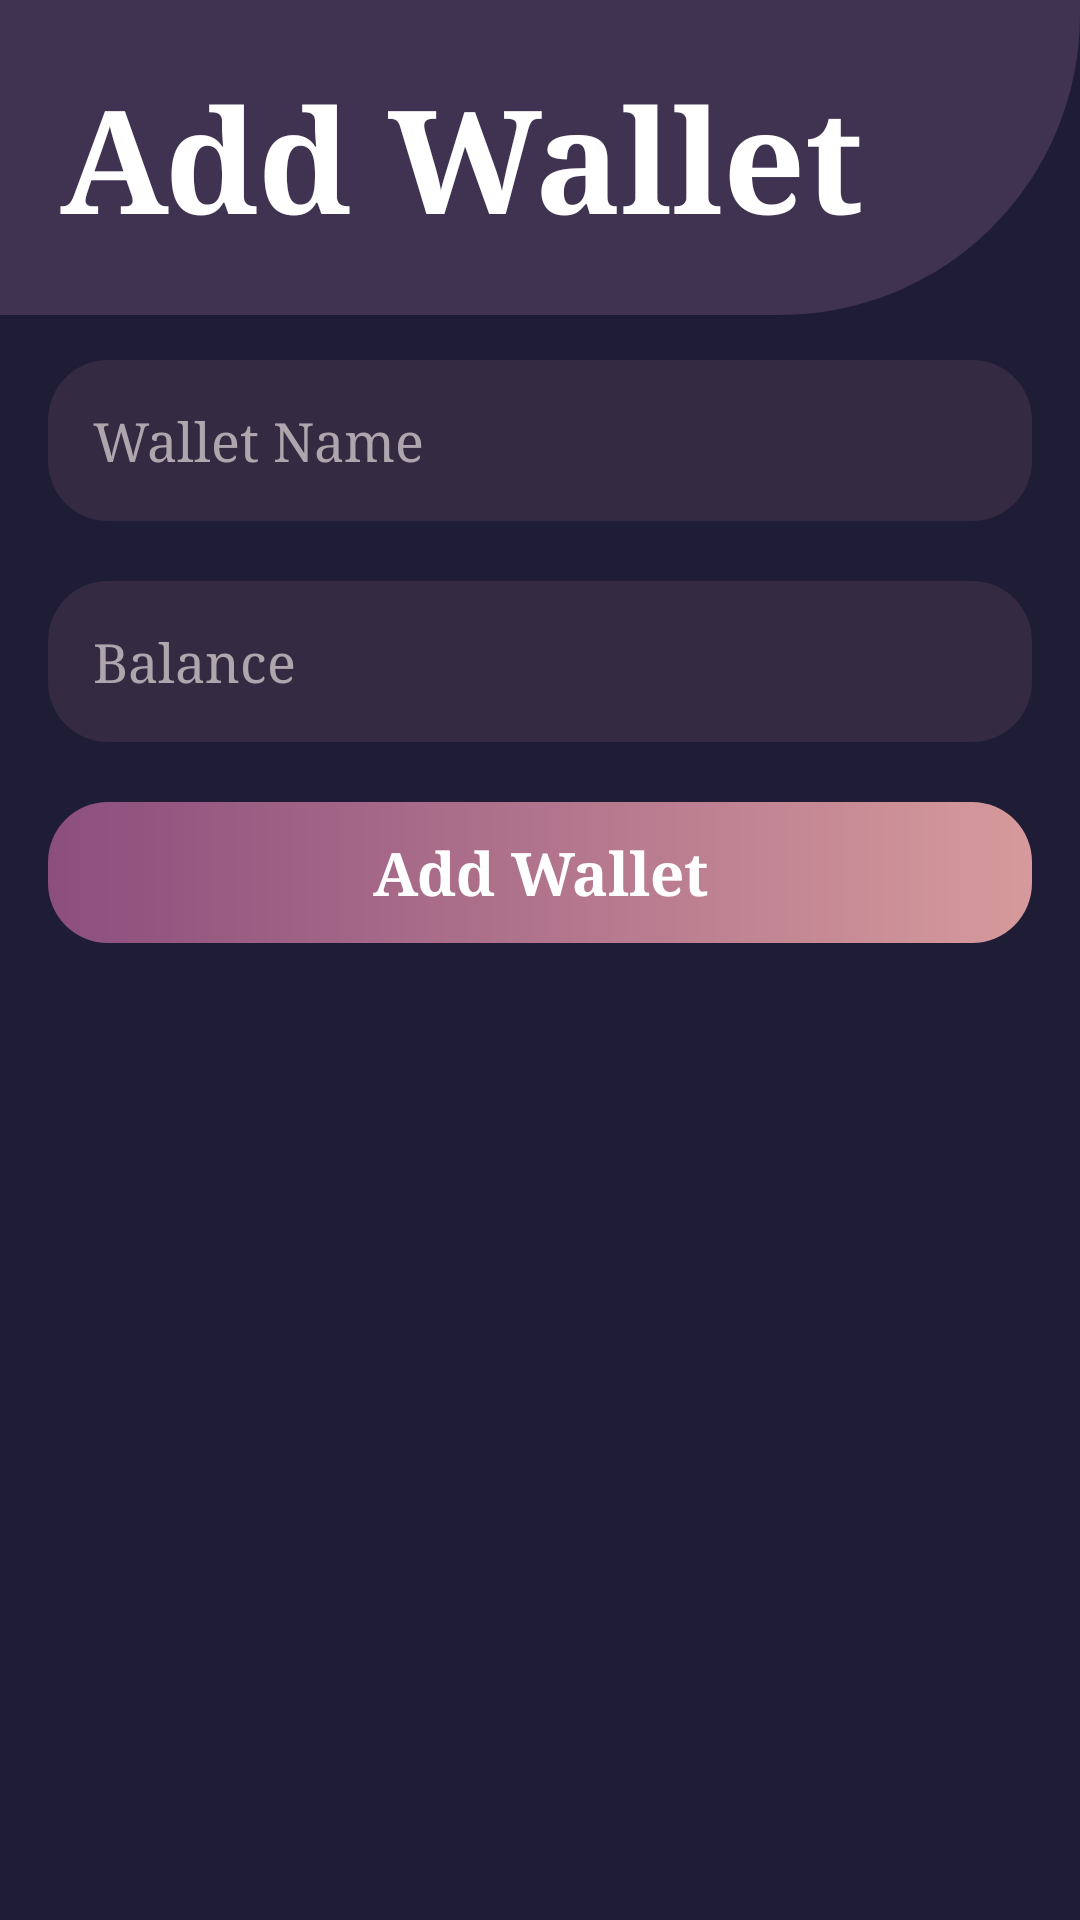

Layout XML and referenced resources for this Android screen:
<!-- AndroidManifest.xml: application theme Theme.FinalProject -->
<!-- res/layout/activity_add_wallet.xml -->
<?xml version="1.0" encoding="utf-8"?>
<androidx.constraintlayout.widget.ConstraintLayout xmlns:android="http://schemas.android.com/apk/res/android"
    xmlns:app="http://schemas.android.com/apk/res-auto"
    xmlns:tools="http://schemas.android.com/tools"
    android:layout_width="match_parent"
    android:layout_height="match_parent"
    tools:context=".Profile.Wallets.AddWalletActivity"
    android:background="@color/Background">

    <androidx.constraintlayout.widget.ConstraintLayout
        android:id="@+id/constraintLayout5"
        android:layout_width="match_parent"
        android:layout_height="wrap_content"
        android:background="@drawable/text_view_shape"
        app:layout_constraintEnd_toEndOf="parent"
        app:layout_constraintStart_toStartOf="parent"
        app:layout_constraintTop_toTopOf="parent">

        <TextView
            android:id="@+id/textView12"
            android:layout_width="wrap_content"
            android:layout_height="wrap_content"
            android:fontFamily="serif"
            android:gravity="center"
            android:padding="20dp"
            android:text="@string/Add_Wallet"
            android:textColor="@color/white"
            android:textSize="48sp"
            android:textStyle="bold"
            app:layout_constraintBottom_toBottomOf="parent"
            app:layout_constraintStart_toStartOf="parent"
            app:layout_constraintTop_toTopOf="parent" />
    </androidx.constraintlayout.widget.ConstraintLayout>

    <EditText
        android:id="@+id/NewWalletBalance"
        android:layout_width="match_parent"
        android:layout_height="wrap_content"
        android:layout_marginStart="16dp"
        android:layout_marginTop="20dp"
        android:layout_marginEnd="16dp"
        android:background="@drawable/edit_text_shape"
        android:fontFamily="serif"
        android:hint="@string/Balance"
        android:inputType="number"
        android:padding="15dp"
        android:textColor="@color/white"
        android:textColorHint="@color/HintsColor"
        app:layout_constraintEnd_toEndOf="parent"
        app:layout_constraintStart_toStartOf="parent"
        app:layout_constraintTop_toBottomOf="@+id/NewWalletName" />

    <EditText
        android:id="@+id/NewWalletName"
        android:layout_width="match_parent"
        android:layout_height="wrap_content"
        android:layout_marginStart="16dp"
        android:layout_marginTop="15dp"
        android:layout_marginEnd="16dp"
        android:background="@drawable/edit_text_shape"
        android:fontFamily="serif"
        android:hint="@string/Wallet_Name"
        android:padding="15dp"
        android:textColor="@color/white"
        android:textColorHint="@color/HintsColor"
        app:layout_constraintEnd_toEndOf="parent"
        app:layout_constraintStart_toStartOf="parent"
        app:layout_constraintTop_toBottomOf="@+id/constraintLayout5" />

    <Button
        android:id="@+id/AddNewWallet_btn"
        android:layout_width="match_parent"
        android:layout_height="wrap_content"
        android:layout_marginStart="16dp"
        android:layout_marginTop="20dp"
        android:layout_marginEnd="16dp"
        android:inputType="number"
        android:background="@drawable/login_btn_shape"
        android:fontFamily="serif"
        android:onClick="AddNewWallet"
        android:padding="10dp"
        android:text="@string/Add_Wallet"
        android:textColor="@color/white"
        android:textSize="20sp"
        android:textStyle="bold"
        app:layout_constraintEnd_toEndOf="parent"
        app:layout_constraintHorizontal_bias="0.0"
        app:layout_constraintStart_toStartOf="parent"
        app:layout_constraintTop_toBottomOf="@+id/NewWalletBalance" />

</androidx.constraintlayout.widget.ConstraintLayout>
<!-- resources referenced by this layout -->
<resources>
  <color name="Background">#1f1d35</color>
  <color name="HintsColor">#afa5ad</color>
  <color name="white">#FFFFFFFF</color>
  <!-- drawable edit_text_shape (drawable) -->
  <?xml version="1.0" encoding="utf-8"?>
  <shape xmlns:android="http://schemas.android.com/apk/res/android">
      <solid android:color="@color/EditText"/>
      <corners android:radius="20dp"/>
  </shape>
  <!-- drawable login_btn_shape (drawable) -->
  <?xml version="1.0" encoding="utf-8"?>
  <shape xmlns:android="http://schemas.android.com/apk/res/android">
  <gradient
      android:startColor="#8c4e7d"
      android:endColor="#d69a9c"
      android:angle="0"/>
      <corners android:radius="20dp"/>
  </shape>
  <!-- drawable text_view_shape (drawable) -->
  <?xml version="1.0" encoding="utf-8"?>
  <shape xmlns:android="http://schemas.android.com/apk/res/android">
      <solid android:color="@color/NavBottomColor"/>
      <corners android:bottomRightRadius="100dp"/>
  </shape>
  <string name="Add_Wallet">Add Wallet</string>
  <string name="Balance">Balance</string>
  <string name="Wallet_Name">Wallet Name</string>
  <style name="Theme.FinalProject" parent="Theme.AppCompat.Light.NoActionBar">
          
          <item name="colorPrimary">@color/purple_500</item>
          <item name="colorPrimaryVariant">@color/purple_700</item>
          <item name="colorOnPrimary">@color/white</item>
          
          <item name="colorSecondary">@color/teal_200</item>
          <item name="colorSecondaryVariant">@color/teal_700</item>
          <item name="colorOnSecondary">@color/black</item>
          
          <item name="android:statusBarColor" tools:targetApi="l">?attr/colorPrimaryVariant</item>
          
  
          <item name="android:buttonStyle">@style/Button</item>
      </style>
  <color name="EditText">#342a42</color>
  <color name="NavBottomColor">#403351</color>
  <color name="purple_500">#FF6200EE</color>
  <color name="purple_700">#FF3700B3</color>
  <color name="teal_200">#FF03DAC5</color>
  <color name="teal_700">#FF018786</color>
  <color name="black">#FF000000</color>
  <style name="Button" parent="android:style/Widget.Button">
          <item name="android:background">@drawable/login_btn_shape</item>
      </style>
</resources>
